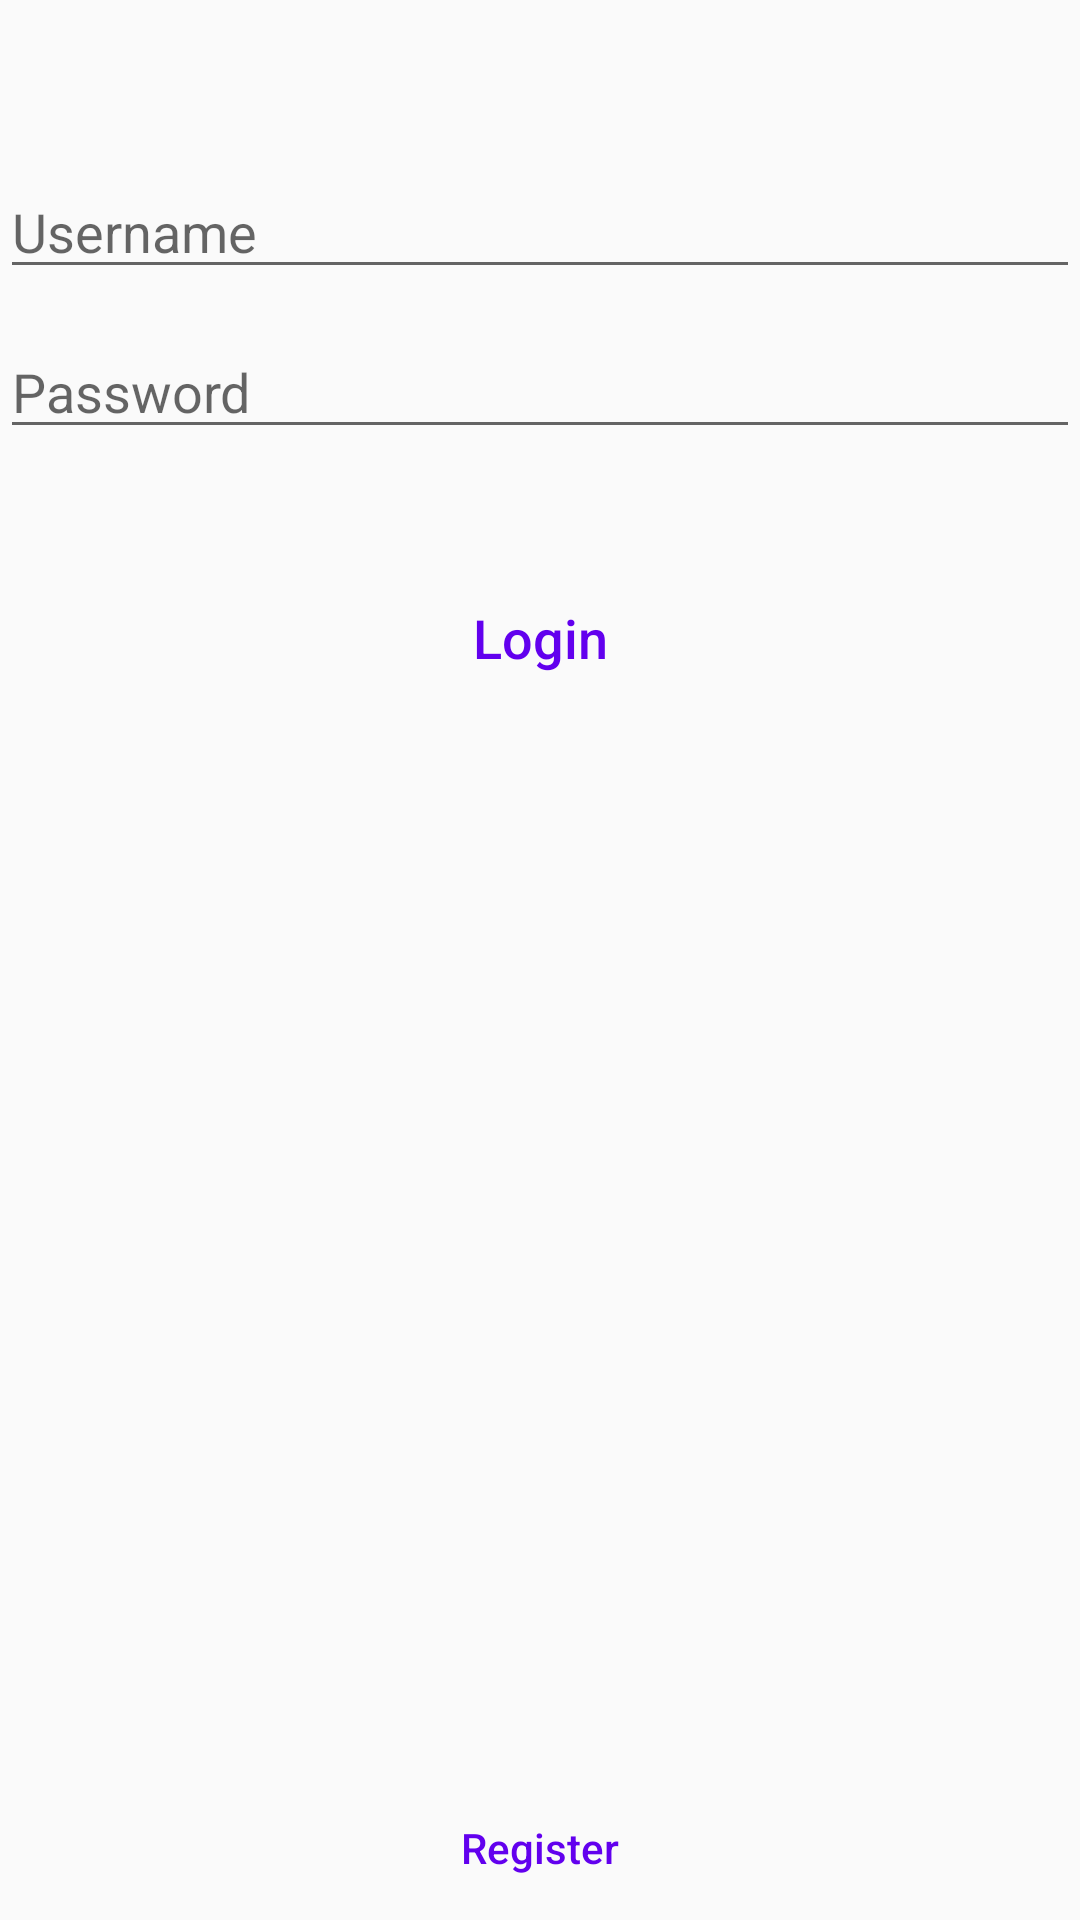

The Android layout XML behind this screen, and the referenced resources:
<!-- AndroidManifest.xml: application theme AppTheme -->
<!-- res/layout/login.xml -->
<?xml version="1.0" encoding="utf-8"?>
<android.support.constraint.ConstraintLayout
    xmlns:android="http://schemas.android.com/apk/res/android"
    xmlns:app="http://schemas.android.com/apk/res-auto"
    xmlns:tools="http://schemas.android.com/tools"
    android:layout_width="match_parent"
    android:layout_height="match_parent">


    <RelativeLayout
        android:layout_width="match_parent"
        android:layout_height="match_parent"
        app:layout_constraintBottom_toBottomOf="parent"
        app:layout_constraintEnd_toEndOf="parent"
        app:layout_constraintHorizontal_bias="0.0"
        app:layout_constraintStart_toStartOf="parent"
        app:layout_constraintTop_toTopOf="parent"
        app:layout_constraintVertical_bias="1.0">

        <ImageView
            android:id="@+id/imageView"
            android:layout_width="match_parent"
            android:layout_height="wrap_content"
            app:srcCompat="@drawable/msudenver"
            tools:layout_editor_absoluteX="0dp"
            tools:layout_editor_absoluteY="16dp" />

        <EditText
            android:id="@+id/username_text"
            android:layout_width="match_parent"
            android:layout_height="wrap_content"
            android:layout_alignParentStart="true"
            android:layout_below="@+id/imageView"
            android:layout_marginTop="55dp"
            android:ems="10"
            android:hint="Username" />

        <EditText
            android:id="@+id/password_text"
            android:layout_width="match_parent"
            android:layout_height="wrap_content"
            android:layout_alignParentStart="true"
            android:layout_below="@+id/username_text"
            android:layout_marginTop="12dp"
            android:ems="10"
            android:hint="Password"
            android:inputType="textPassword" />

        <Button
            android:id="@+id/new_user_button"
            android:layout_width="match_parent"
            android:layout_height="wrap_content"
            android:layout_alignParentBottom="true"
            android:layout_alignParentStart="true"
            android:text="Register"
            android:textAllCaps="false"
            android:theme="@style/PrimaryFlatButton" />

        <Button
            android:id="@+id/login_button"
            android:layout_width="match_parent"
            android:layout_height="wrap_content"
            android:layout_alignParentStart="true"
            android:layout_below="@+id/password_text"
            android:layout_marginTop="39dp"
            android:text="Login"
            android:textAllCaps="false"
            android:textSize="18sp"
            android:theme="@style/PrimaryFlatButton" />

    </RelativeLayout>



</android.support.constraint.ConstraintLayout>
<!-- resources referenced by this layout -->
<resources>
  <style name="PrimaryFlatButton" parent="Theme.AppCompat.Light">
          <item name="android:buttonStyle">@style/Widget.AppCompat.Button.Borderless.Colored</item>
          <item name="colorControlHighlight">@color/colorAccent</item>
          <item name="colorAccent">@color/colorPrimary</item>
      </style>
  <style name="AppTheme" parent="Theme.AppCompat.Light.DarkActionBar">
          
          <item name="colorPrimary">@color/colorPrimary</item>
          <item name="colorPrimaryDark">@color/colorPrimaryDark</item>
          <item name="colorAccent">@color/colorAccent</item>
      </style>
  <!-- not gathered from this repository: default colours our renderer supplied (Android Studio template values) -->
  <color name="colorPrimary">#FF6200EE</color>
  <color name="colorPrimaryDark">#FF3700B3</color>
  <color name="colorAccent">#FF03DAC5</color>
</resources>
